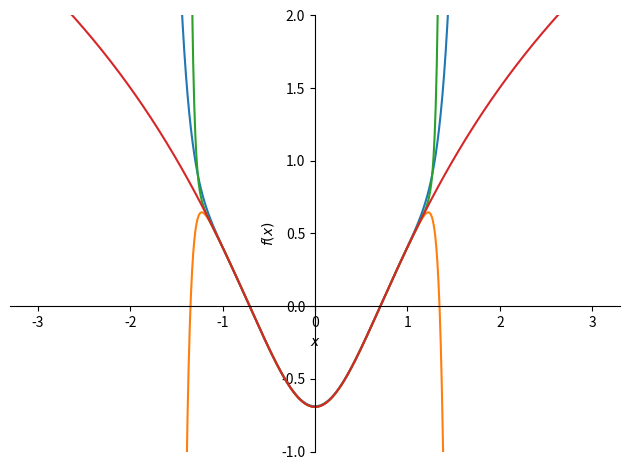
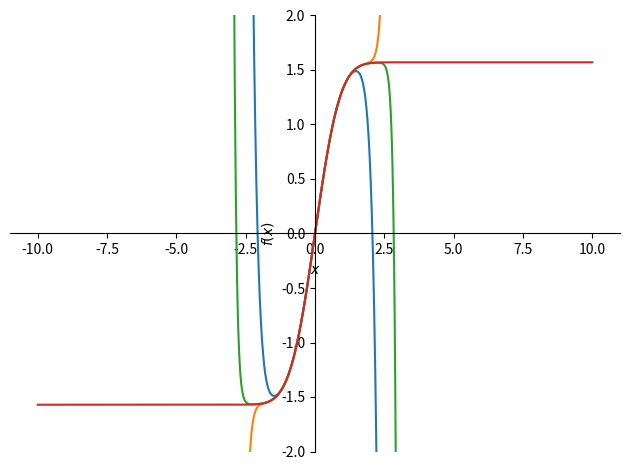
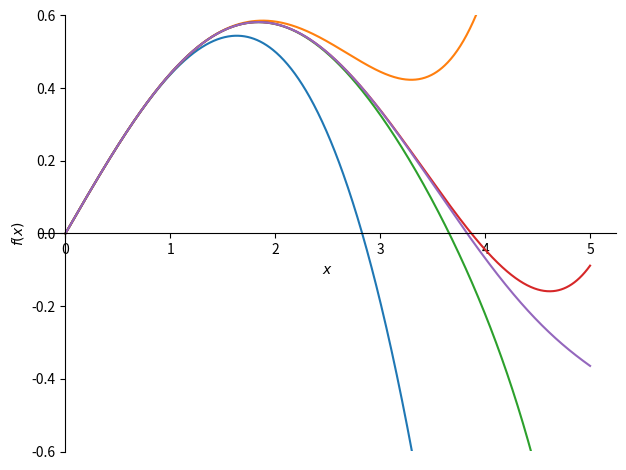
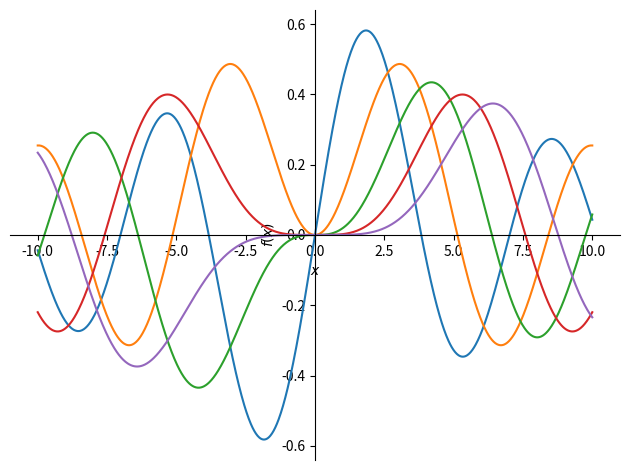
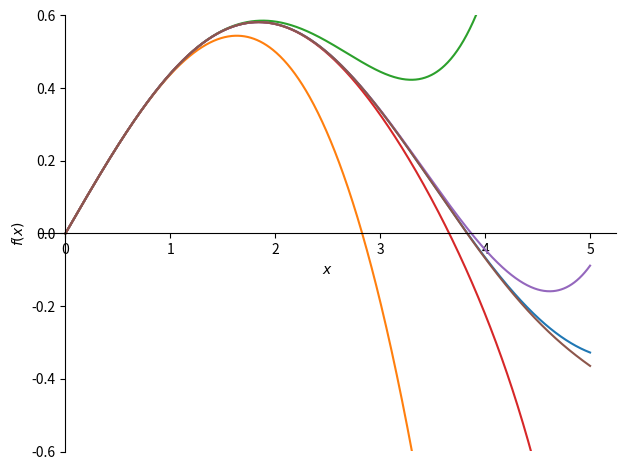

These charts were generated, in order, by the following Python code:
from sympy import *
from sympy.plotting import (plot,plot_parametric)
import matplotlib.pyplot as plt
import numpy as np

# Question 1
x, n = symbols('x n')
expr = ((-1)**(n+1) * (-2 + 4*x**2)**n) / (4**n * n)
s = Sum(expr, (n, 1, oo))

# Part A
ratio = abs(simplify(expr.subs(n, n+1) / expr))
print(f"The limit of the ratio of the nth and (n+1)th terms is {limit(ratio, n, oo)}")

# Part B  wolfram alpha says endpoints exclusive????
print(f"The radius of convergence is 2*sqrt(3/2) and the endpoints are -sqrt(3/2) and sqrt(3/2).")

if Sum(((-1)**(n+1) * (-2 + 4*(sqrt(3/2))**2)**n) / (4**n * n), (n, 1, oo)).is_convergent() == True:
    print(f"The series converges when x = sqrt(3/2), so sqrt(3/2) is in the interval of convergence.")
else:
    print(f"The series does not converge when x = sqrt(3/2), so sqrt(3/2) is not in the interval of convergence.")

if Sum(((-1)**(n+1) * (-2 + 4*(-sqrt(3/2))**2)**n) / (4**n * n), (n, 1, oo)).is_convergent() == True:
    print(f"The series converges when x = -sqrt(3/2), so -sqrt(3/2) is in the interval of convergence.")
else:
    print(f"The series does not converge when x = -sqrt(3/2), so -sqrt(3/2) is not in the interval of convergence.")

# Part C
plot(Sum(expr, (n, 1, 5)), Sum(expr, (n, 1, 10)), Sum(expr, (n, 1, 15)), log((2*x**2 + 1) / 2), (x, -3, 3), ylim = (-1, 2))

# Question 2
expr = ((-1)**n * sqrt(pi) * x**(2*n + 1)) / ((2*n + 1) * factorial(n))
s = Sum(expr, (n, 0, oo))

# Part A
print(f"|a_n+1 / a_n| = {abs(simplify(expr.subs(n, n+1) / expr))}")
print(f"The limit of the ratio test as n approaches infinity is {limit(abs(simplify(expr.subs(n, n+1) / expr)), n, oo)}")

# Part B
print(f"The radius of convergence is infinite and the endpoints are -oo and oo exclusive.")

if Sum(((-1)**n * sqrt(pi) * oo**(2*n + 1)) / ((2*n + 1) * factorial(n)), (n, 0, oo)).is_convergent() == True:
    print(f"The series converges when x = oo, so oo is in the interval of convergence.")
else:
    print(f"The series does not converge when x = oo, so oo is not in the interval of convergence.")

if Sum(((-1)**n * sqrt(pi) * (-oo)**(2*n + 1)) / ((2*n + 1) * factorial(n)), (n, 0, oo)).is_convergent() == True:
    print(f"The series converges when x = -oo, so -oo is in the interval of convergence.")
else:
    print(f"The series does not converge when x = -oo, so -oo is not in the interval of convergence.")

# Part C
t = symbols('t')
fx = sqrt(pi) * integrate(E**(-1 * t**2), (t, 0, x))
plot(Sum(expr, (n, 0, 5)), Sum(expr, (n, 0, 10)), Sum(expr, (n, 0, 15)), fx, (x, -10, 10), ylim = (-2, 2))

# Part D
s100 = Sum(expr, (n, 0, 100))
print(f"f(5) is approximatly {N(s100.subs(x, 5))} using s100 as an approximation.")
print(f"The decimal approximation of pi/2 is {N(pi/2)}.")
print(f"The two approximations are about equal.")

# Question 3
expr = ((-1)**n * x**(2*n + 1)) / (factorial(n) * factorial((n + 1)) * 2**(2*n + 1))
J1x = Sum(expr, (n, 0, oo))

# Part A
ratio = abs(simplify(expr.subs(n, n+1) / expr))
print(f"The radius of convergence is infinite since the limit of the ratio test is 0.")

# Part B
plot(Sum(expr, (n, 0, 1)), Sum(expr, (n, 0, 2)), Sum(expr, (n, 0, 3)), Sum(expr, (n, 0, 4)), Sum(expr, (n, 0, 5)), (x, 0, 5), ylim = (-0.6, 0.6))

# Part C
plot(besselj(1, x), besselj(2, x), besselj(3, x), besselj(4, x), besselj(5, x))

# Part D
plot(besselj(1, x), Sum(expr, (n, 0, 1)), Sum(expr, (n, 0, 2)), Sum(expr, (n, 0, 3)), Sum(expr, (n, 0, 4)), Sum(expr, (n, 0, 5)), (x, 0, 5), ylim = (-0.6, 0.6))
